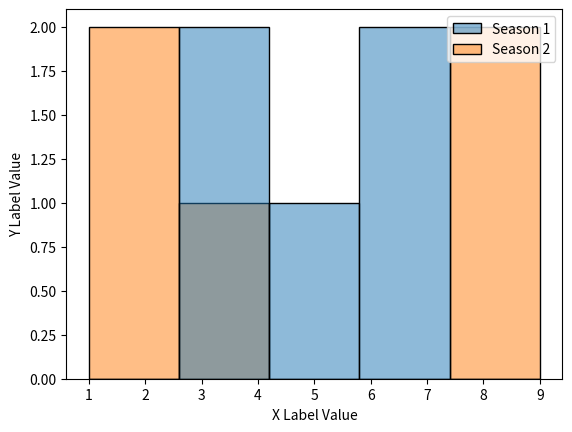

Write Python code to recreate this figure.
import pandas as pd
import matplotlib.pyplot as plt
import seaborn as sns
datf=pd.DataFrame({"Season 1":[7,4,5,6,3],
                   "Season 2":[1,2,8,4,9]})
p=sns.histplot(data=datf)
p.set(xlabel="X Label Value",ylabel="Y Label Value")
plt.show()